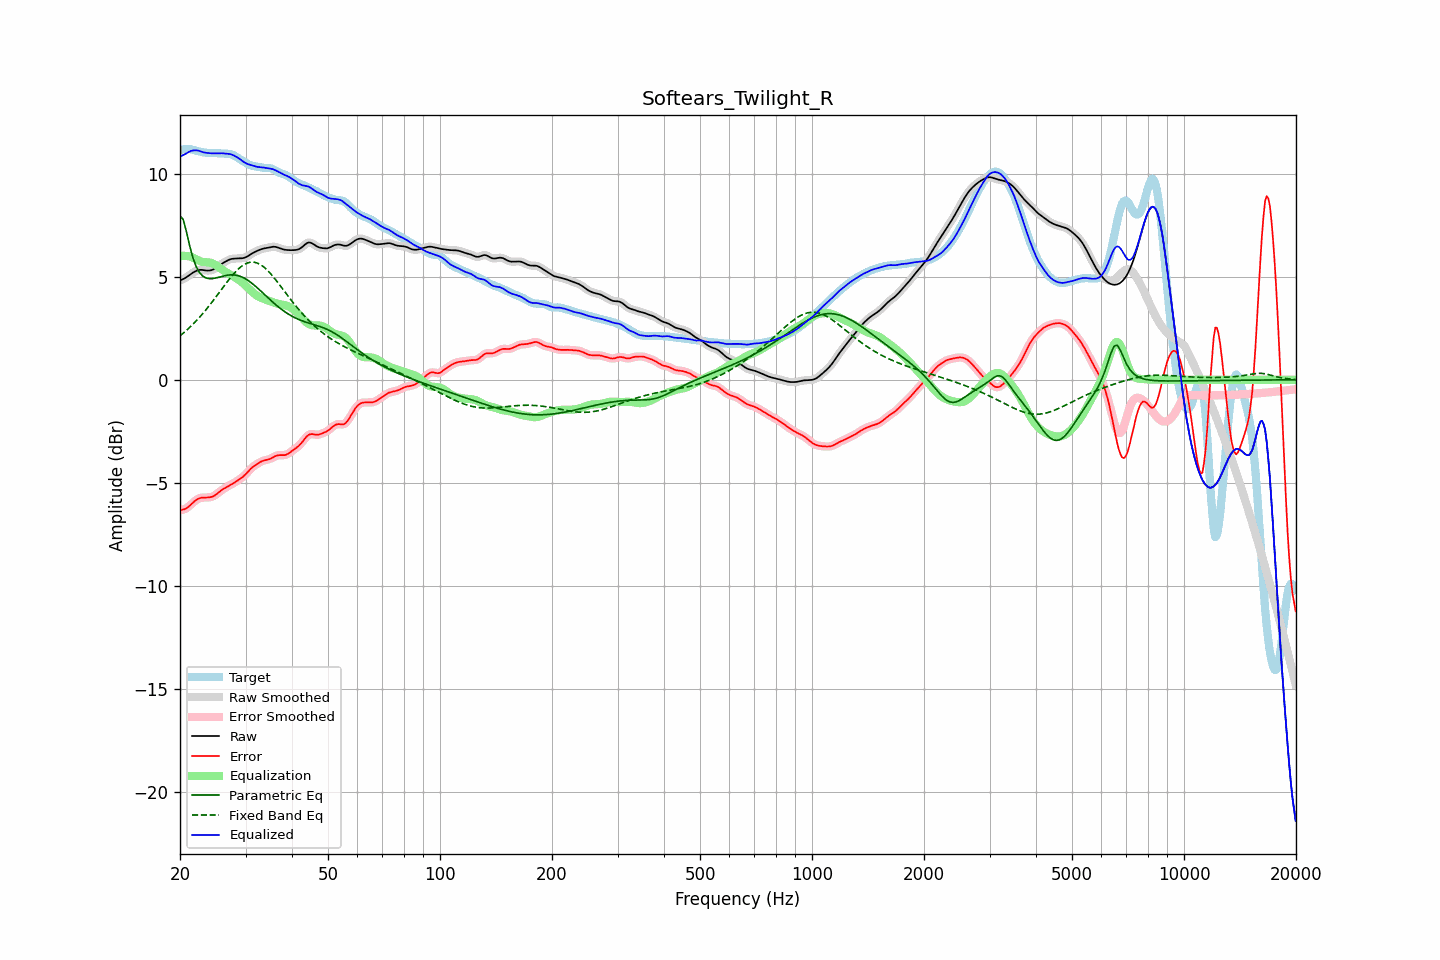

Source data for this figure (header and first rows):
frequency, raw, error, smoothed, error_smoothed, equalization, parametric_eq, fixed_band_eq, equalized_raw, equalized_smoothed, target
20.00, 4.82, -6.32, 4.82, -6.31, 6.00, 7.94, 2.13, 10.82, 10.82, 11.13
20.20, 4.85, -6.30, 4.85, -6.31, 6.01, 7.86, 2.20, 10.86, 10.85, 11.15
20.40, 4.88, -6.29, 4.88, -6.29, 6.01, 7.77, 2.26, 10.89, 10.90, 11.17
20.61, 4.92, -6.27, 4.93, -6.26, 6.01, 7.48, 2.33, 10.93, 10.94, 11.19
20.81, 4.97, -6.22, 4.97, -6.22, 6.00, 7.18, 2.39, 10.98, 10.98, 11.20
21.02, 5.03, -6.17, 5.03, -6.17, 5.99, 6.84, 2.47, 11.02, 11.02, 11.20
21.23, 5.08, -6.11, 5.08, -6.10, 5.98, 6.50, 2.54, 11.06, 11.06, 11.19
21.44, 5.14, -6.03, 5.14, -6.03, 5.96, 6.21, 2.61, 11.10, 11.10, 11.17
21.66, 5.19, -5.96, 5.19, -5.96, 5.92, 5.93, 2.69, 11.12, 11.12, 11.15
21.87, 5.24, -5.89, 5.24, -5.89, 5.89, 5.71, 2.77, 11.13, 11.12, 11.13
22.09, 5.28, -5.83, 5.28, -5.83, 5.85, 5.50, 2.85, 11.12, 11.12, 11.11
22.31, 5.31, -5.78, 5.31, -5.78, 5.81, 5.36, 2.93, 11.11, 11.11, 11.09
22.54, 5.32, -5.74, 5.32, -5.74, 5.77, 5.22, 3.02, 11.10, 11.10, 11.07
22.76, 5.33, -5.72, 5.33, -5.72, 5.74, 5.13, 3.11, 11.07, 11.07, 11.05
22.99, 5.32, -5.71, 5.32, -5.71, 5.72, 5.04, 3.20, 11.05, 11.04, 11.04
23.22, 5.31, -5.71, 5.31, -5.71, 5.71, 4.99, 3.29, 11.02, 11.02, 11.02
23.45, 5.30, -5.71, 5.30, -5.71, 5.70, 4.94, 3.38, 11.01, 11.01, 11.01
23.69, 5.30, -5.70, 5.30, -5.70, 5.70, 4.92, 3.48, 11.00, 11.00, 11.00
23.92, 5.30, -5.70, 5.30, -5.70, 5.69, 4.90, 3.57, 10.99, 10.99, 10.99
24.16, 5.31, -5.68, 5.31, -5.68, 5.68, 4.90, 3.67, 10.98, 10.98, 10.99
24.40, 5.33, -5.66, 5.33, -5.66, 5.65, 4.91, 3.77, 10.98, 10.98, 10.99
24.65, 5.36, -5.63, 5.36, -5.63, 5.62, 4.92, 3.88, 10.97, 10.98, 10.99
24.89, 5.40, -5.59, 5.41, -5.58, 5.57, 4.93, 3.98, 10.98, 10.98, 10.99
25.14, 5.46, -5.53, 5.46, -5.53, 5.52, 4.95, 4.09, 10.98, 10.98, 10.99
25.39, 5.52, -5.46, 5.52, -5.46, 5.47, 4.97, 4.19, 10.99, 10.99, 10.98
25.65, 5.57, -5.40, 5.57, -5.40, 5.41, 4.99, 4.30, 10.99, 10.99, 10.97
25.91, 5.63, -5.34, 5.63, -5.34, 5.35, 5.01, 4.40, 10.98, 10.98, 10.97
26.16, 5.67, -5.29, 5.67, -5.29, 5.30, 5.03, 4.51, 10.97, 10.97, 10.96
26.43, 5.72, -5.24, 5.72, -5.24, 5.25, 5.05, 4.61, 10.97, 10.97, 10.96
26.69, 5.76, -5.20, 5.76, -5.20, 5.20, 5.06, 4.71, 10.96, 10.96, 10.96
26.96, 5.80, -5.16, 5.80, -5.16, 5.15, 5.08, 4.81, 10.96, 10.96, 10.96
27.23, 5.84, -5.11, 5.83, -5.11, 5.11, 5.08, 4.91, 10.95, 10.94, 10.95
27.50, 5.86, -5.07, 5.86, -5.07, 5.07, 5.09, 5.01, 10.92, 10.92, 10.93
27.77, 5.87, -5.03, 5.87, -5.03, 5.02, 5.09, 5.10, 10.89, 10.89, 10.90
28.05, 5.88, -4.98, 5.88, -4.98, 4.98, 5.08, 5.19, 10.86, 10.86, 10.86
28.33, 5.88, -4.93, 5.88, -4.93, 4.93, 5.07, 5.27, 10.81, 10.81, 10.81
28.62, 5.88, -4.88, 5.88, -4.88, 4.88, 5.05, 5.35, 10.76, 10.76, 10.76
28.90, 5.89, -4.82, 5.89, -4.82, 4.82, 5.03, 5.42, 10.71, 10.71, 10.71
29.19, 5.89, -4.77, 5.89, -4.77, 4.76, 5.00, 5.49, 10.66, 10.65, 10.66
29.48, 5.90, -4.71, 5.90, -4.71, 4.70, 4.96, 5.54, 10.60, 10.60, 10.61
29.78, 5.92, -4.64, 5.92, -4.64, 4.63, 4.93, 5.59, 10.55, 10.55, 10.56
30.08, 5.94, -4.57, 5.95, -4.57, 4.55, 4.88, 5.63, 10.50, 10.50, 10.51
30.38, 5.99, -4.48, 5.99, -4.48, 4.48, 4.83, 5.67, 10.46, 10.47, 10.47
30.68, 6.04, -4.39, 6.03, -4.40, 4.40, 4.78, 5.69, 10.44, 10.44, 10.43
30.99, 6.09, -4.31, 6.09, -4.31, 4.33, 4.72, 5.70, 10.41, 10.41, 10.40
31.30, 6.13, -4.24, 6.13, -4.24, 4.26, 4.66, 5.71, 10.39, 10.39, 10.38
31.61, 6.18, -4.18, 6.18, -4.18, 4.19, 4.60, 5.70, 10.37, 10.37, 10.36
31.93, 6.22, -4.13, 6.22, -4.13, 4.13, 4.53, 5.68, 10.34, 10.34, 10.35
32.24, 6.25, -4.08, 6.25, -4.08, 4.07, 4.47, 5.66, 10.32, 10.33, 10.33
32.57, 6.28, -4.03, 6.28, -4.03, 4.03, 4.39, 5.63, 10.31, 10.31, 10.32
32.89, 6.32, -3.98, 6.32, -3.98, 3.99, 4.32, 5.59, 10.30, 10.30, 10.30
33.22, 6.34, -3.94, 6.34, -3.95, 3.96, 4.25, 5.53, 10.30, 10.30, 10.29
33.55, 6.36, -3.91, 6.36, -3.91, 3.93, 4.18, 5.48, 10.29, 10.29, 10.28
33.89, 6.38, -3.89, 6.38, -3.89, 3.90, 4.10, 5.41, 10.28, 10.28, 10.27
34.23, 6.39, -3.88, 6.40, -3.88, 3.87, 4.03, 5.34, 10.26, 10.26, 10.27
34.57, 6.41, -3.86, 6.41, -3.86, 3.84, 3.96, 5.26, 10.25, 10.25, 10.27
34.92, 6.43, -3.83, 6.43, -3.83, 3.81, 3.89, 5.18, 10.24, 10.24, 10.26
35.27, 6.44, -3.79, 6.44, -3.79, 3.78, 3.82, 5.09, 10.22, 10.22, 10.24
35.62, 6.45, -3.75, 6.45, -3.75, 3.75, 3.75, 5.00, 10.20, 10.20, 10.20
35.97, 6.45, -3.71, 6.45, -3.71, 3.72, 3.68, 4.90, 10.17, 10.17, 10.16
... 635 more rows
